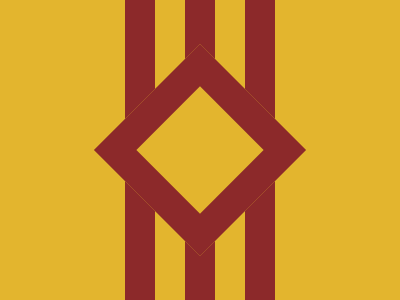

Reproduce this picture with HTML and CSS.

<!DOCTYPE html>
<html lang="en">
  <head>
    <meta charset="UTF-8" />
    <meta name="viewport" content="width=device-width, initial-scale=1.0" />
    <title>CSS Battle 2</title>
    <style>
        *{
          margin: 0;
          padding: 0;
        }
      
        body {
          background: #E3B52E;
        }
      
        .container {
          display: flex;
          position: relative;
          justify-content: center;
        }
        
        .line {
          width: 30px;
          height: 100vh;
          margin: 0px 15px;
          background: #8C292A;
        }
      
        .box {
          background: #E3B52E;
          border: 30px solid #8C292A;
          height: 90px;
          width: 90px;
          transform: rotate(45deg);
          align-self: center;
          position: absolute;
        }
      </style>
  </head>
  <body>
    <div class="container">
      <div class="line"></div>
      <div class="line"></div>
      <div class="line"></div>
      <div class="box"></div>
    </div>
  </body>
</html>
